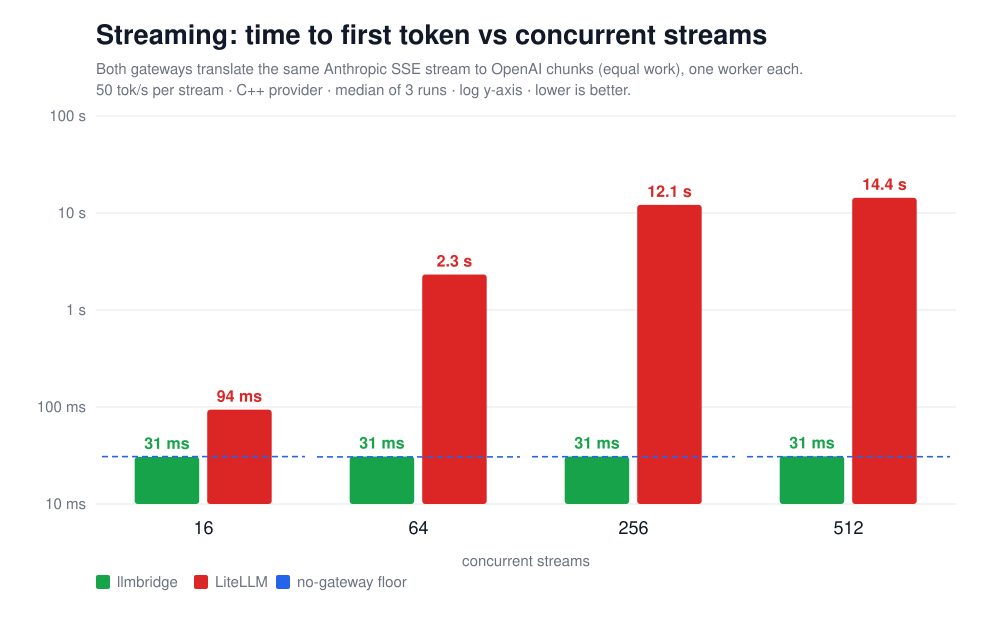

Source data for this figure (header and first rows):
label, streams, chunks, completed, chunk_p50_us, chunk_p99_us, chunk_p999_us, chunk_max_us, ttft_p50_ms, ttft_p99_ms, gap_p50_ms, gap_p99_ms
direct, 16, 15848, 256, 58, 113, 184, 286, 30.8, 40.6, 19.99, 21.03
llmbridge, 16, 15848, 256, 110, 195, 271, 2054, 30.4, 40.5, 19.98, 21.01
litellm, 16, 14876, 244, 1908, 240755, 318186, 387556, 89.4, 452.6, 19.96, 39.55
direct, 64, 63392, 1024, 53, 113, 185, 503, 30.8, 40.7, 20.01, 21.05
llmbridge, 64, 63381, 1024, 108, 200, 268, 2030, 30.9, 40.5, 20, 21.05
litellm, 64, 21167, 348, 190131, 675155, 903834, 1039619, 2372, 2867, 0.001, 241.8
direct, 256, 253518, 4096, 54, 160, 265, 409, 30.7, 40.6, 20.01, 21.09
llmbridge, 256, 253356, 4096, 131, 280, 394, 756, 30.8, 40.9, 20.02, 21.11
litellm, 256, 21512, 353, 11499270, 11499270, 11499270, 11499270, 12134, 14222, 0.001, 180.3
direct, 512, 506919, 8192, 53, 249, 438, 696, 30.7, 40.7, 20.01, 21.2
llmbridge, 512, 506140, 8192, 182, 470, 1368, 2873, 31, 41.2, 19.98, 21.22
litellm, 512, 15360, 256, 13003272, 13003272, 13003272, 13003272, 14281, 14290, 0.001, 9504
direct, 16, 15847, 256, 58, 113, 185, 305, 30.8, 40.6, 19.98, 21.02
llmbridge, 16, 15848, 256, 112, 190, 260, 346, 30.6, 40.7, 19.96, 21.02
litellm, 16, 14740, 242, 2113, 229119, 297950, 308822, 100.6, 165.3, 19.96, 40.74
direct, 64, 63389, 1024, 53, 111, 183, 259, 30.6, 40.6, 20.01, 21.04
llmbridge, 64, 63375, 1024, 109, 200, 276, 764, 30.8, 40.7, 20, 21.05
litellm, 64, 21850, 358, 224235, 805527, 1033802, 1165430, 2322, 2569, 0.001, 320
direct, 256, 253517, 4096, 53, 155, 252, 432, 30.6, 40.8, 20, 21.1
llmbridge, 256, 253368, 4096, 130, 281, 374, 534, 30.9, 40.8, 20, 21.11
litellm, 256, 22234, 363, 12176592, 12176592, 12176592, 12176592, 12561, 13677, 0.001, 190.5
direct, 512, 506864, 8192, 54, 237, 408, 800, 30.7, 40.7, 20, 21.2
llmbridge, 512, 506086, 8192, 183, 365, 585, 1362, 31, 41.1, 19.98, 21.23
litellm, 512, 15360, 256, 13382239, 13382239, 13382239, 13382239, 14582, 14587, 0.001, 9696
direct, 16, 15848, 256, 58, 108, 190, 331, 30.8, 40.4, 19.99, 21.02
llmbridge, 16, 15847, 256, 112, 188, 262, 377, 30.8, 40.6, 19.97, 21.02
litellm, 16, 14814, 242, 1526, 224848, 284514, 295489, 93.8, 136.3, 19.95, 43.08
direct, 64, 63387, 1024, 53, 112, 192, 412, 30.6, 40.8, 20.01, 21.05
llmbridge, 64, 63374, 1024, 107, 204, 380, 3421, 30.9, 40.7, 20, 21.03
litellm, 64, 22402, 358, 203466, 698989, 1006973, 1133791, 2255, 2430, 0.001, 289.4
direct, 256, 253509, 4096, 53, 154, 267, 444, 30.8, 40.7, 20, 21.09
llmbridge, 256, 253387, 4096, 130, 280, 382, 2345, 30.9, 40.8, 20.01, 21.1
litellm, 256, 22023, 364, 10961707, 10961707, 10961707, 10961707, 9694, 13811, 0.001, 230.8
direct, 512, 506938, 8192, 54, 247, 415, 658, 30.7, 40.7, 20.02, 21.2
llmbridge, 512, 506320, 8192, 190, 391, 1048, 2459, 31.2, 41.3, 19.98, 21.21
litellm, 512, 15360, 256, 13125847, 13125847, 13125847, 13125847, 14356, 14361, 0.001, 8523
